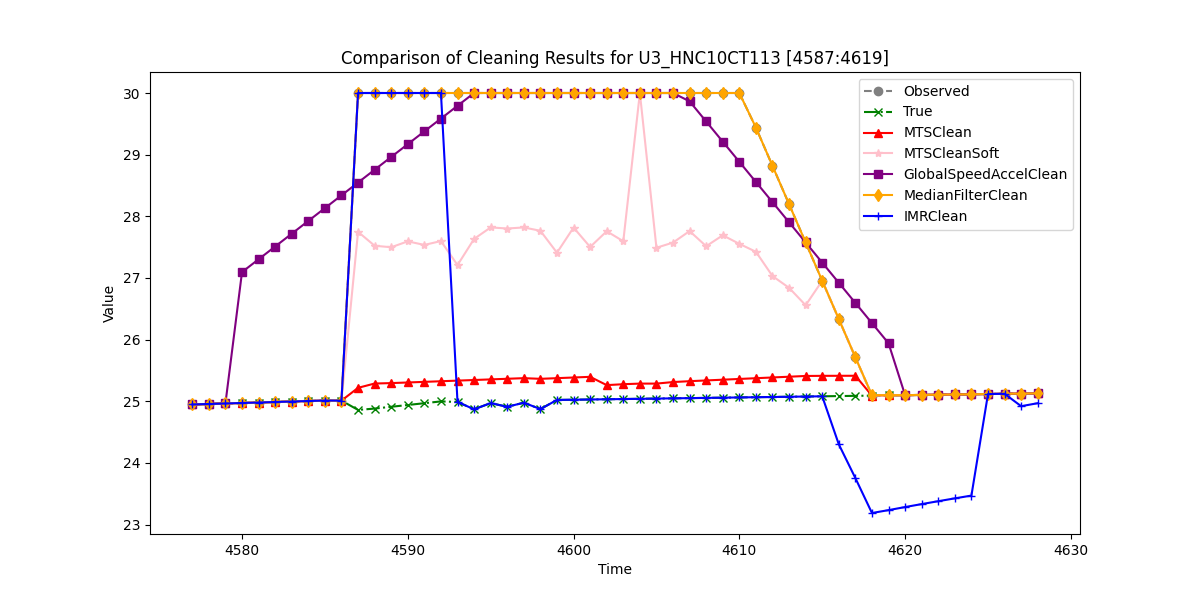

The data file committed next to this chart (first rows):
, Observed, True, MTSClean, MTSCleanSoft, GlobalSpeedAccelClean, MedianFilterClean, IMRClean
4577, 24.95, 24.95, 24.95, 24.95, 24.95, 24.95, 24.95
4578, 24.96, 24.96, 24.96, 24.96, 24.96, 24.96, 24.96
4579, 24.96, 24.96, 24.96, 24.96, 24.96, 24.96, 24.96
4580, 24.97, 24.97, 24.97, 24.97, 27.1, 24.97, 24.97
4581, 24.98, 24.98, 24.98, 24.98, 27.3, 24.98, 24.98
4582, 24.99, 24.99, 24.99, 24.99, 27.51, 24.99, 24.99
4583, 25, 25, 25, 25, 27.72, 25, 25
4584, 25, 25, 25, 25, 27.93, 25, 25
4585, 25.01, 25.01, 25.01, 25.01, 28.13, 25.01, 25.01
4586, 25.01, 25.01, 25.01, 25.01, 28.34, 25.01, 25.01
4587, 30.0, 24.86, 25.22, 27.75, 28.55, 30.0, 30.0
4588, 30.0, 24.88, 25.29, 27.52, 28.76, 30.0, 30.0
4589, 30.0, 24.91, 25.29, 27.5, 28.96, 30.0, 30.0
4590, 30.0, 24.94, 25.3, 27.59, 29.17, 30.0, 30.0
4591, 30.0, 24.97, 25.31, 27.54, 29.38, 30.0, 30.0
4592, 30.0, 25, 25.32, 27.6, 29.59, 30.0, 30.0
4593, 30.0, 24.99, 25.34, 27.21, 29.79, 30.0, 24.99
4594, 30.0, 24.87, 25.35, 27.63, 30.0, 30.0, 24.87
4595, 30.0, 24.97, 25.36, 27.82, 30.0, 30.0, 24.97
4596, 30.0, 24.91, 25.37, 27.8, 30.0, 30.0, 24.91
4597, 30.0, 24.98, 25.38, 27.82, 30.0, 30.0, 24.98
4598, 30.0, 24.87, 25.36, 27.76, 30.0, 30.0, 24.87
4599, 30.0, 25.02, 25.37, 27.41, 30.0, 30.0, 25.02
4600, 30.0, 25.03, 25.39, 27.82, 30.0, 30.0, 25.03
4601, 30.0, 25.03, 25.4, 27.5, 30.0, 30.0, 25.03
4602, 30.0, 25.03, 25.26, 27.76, 30.0, 30.0, 25.03
4603, 30.0, 25.04, 25.28, 27.6, 30.0, 30.0, 25.04
4604, 30.0, 25.04, 25.29, 30.0, 30.0, 30.0, 25.04
4605, 30.0, 25.04, 25.29, 27.49, 30.0, 30.0, 25.04
4606, 30.0, 25.05, 25.31, 27.57, 30.0, 30.0, 25.05
4607, 30.0, 25.05, 25.33, 27.76, 29.86, 30.0, 25.05
4608, 30.0, 25.05, 25.34, 27.51, 29.54, 30.0, 25.05
4609, 30.0, 25.06, 25.35, 27.69, 29.21, 30.0, 25.06
4610, 30.0, 25.06, 25.36, 27.55, 28.88, 30.0, 25.06
4611, 29.44, 25.07, 25.37, 27.42, 28.56, 29.44, 25.07
4612, 28.82, 25.07, 25.39, 27.03, 28.23, 28.82, 25.07
4613, 28.2, 25.07, 25.4, 26.84, 27.9, 28.2, 25.07
4614, 27.58, 25.08, 25.41, 26.56, 27.58, 27.58, 25.08
4615, 26.96, 25.08, 25.41, 26.96, 27.25, 26.96, 25.08
4616, 26.33, 25.08, 25.41, 26.33, 26.92, 26.33, 24.3
4617, 25.71, 25.09, 25.41, 25.71, 26.6, 25.71, 23.75
4618, 25.09, 25.09, 25.09, 25.09, 26.27, 25.1, 23.19
4619, 25.1, 25.1, 25.1, 25.1, 25.94, 25.1, 23.23
4620, 25.1, 25.1, 25.1, 25.1, 25.1, 25.1, 23.28
4621, 25.1, 25.1, 25.1, 25.1, 25.1, 25.1, 23.33
4622, 25.11, 25.11, 25.11, 25.11, 25.11, 25.11, 23.38
4623, 25.11, 25.11, 25.11, 25.11, 25.11, 25.11, 23.43
4624, 25.11, 25.11, 25.11, 25.11, 25.11, 25.11, 23.47
4625, 25.12, 25.12, 25.12, 25.12, 25.12, 25.12, 25.12
4626, 25.12, 25.12, 25.12, 25.12, 25.12, 25.12, 25.12
4627, 25.13, 25.13, 25.13, 25.13, 25.13, 25.13, 24.92
4628, 25.13, 25.13, 25.13, 25.13, 25.13, 25.13, 24.97
